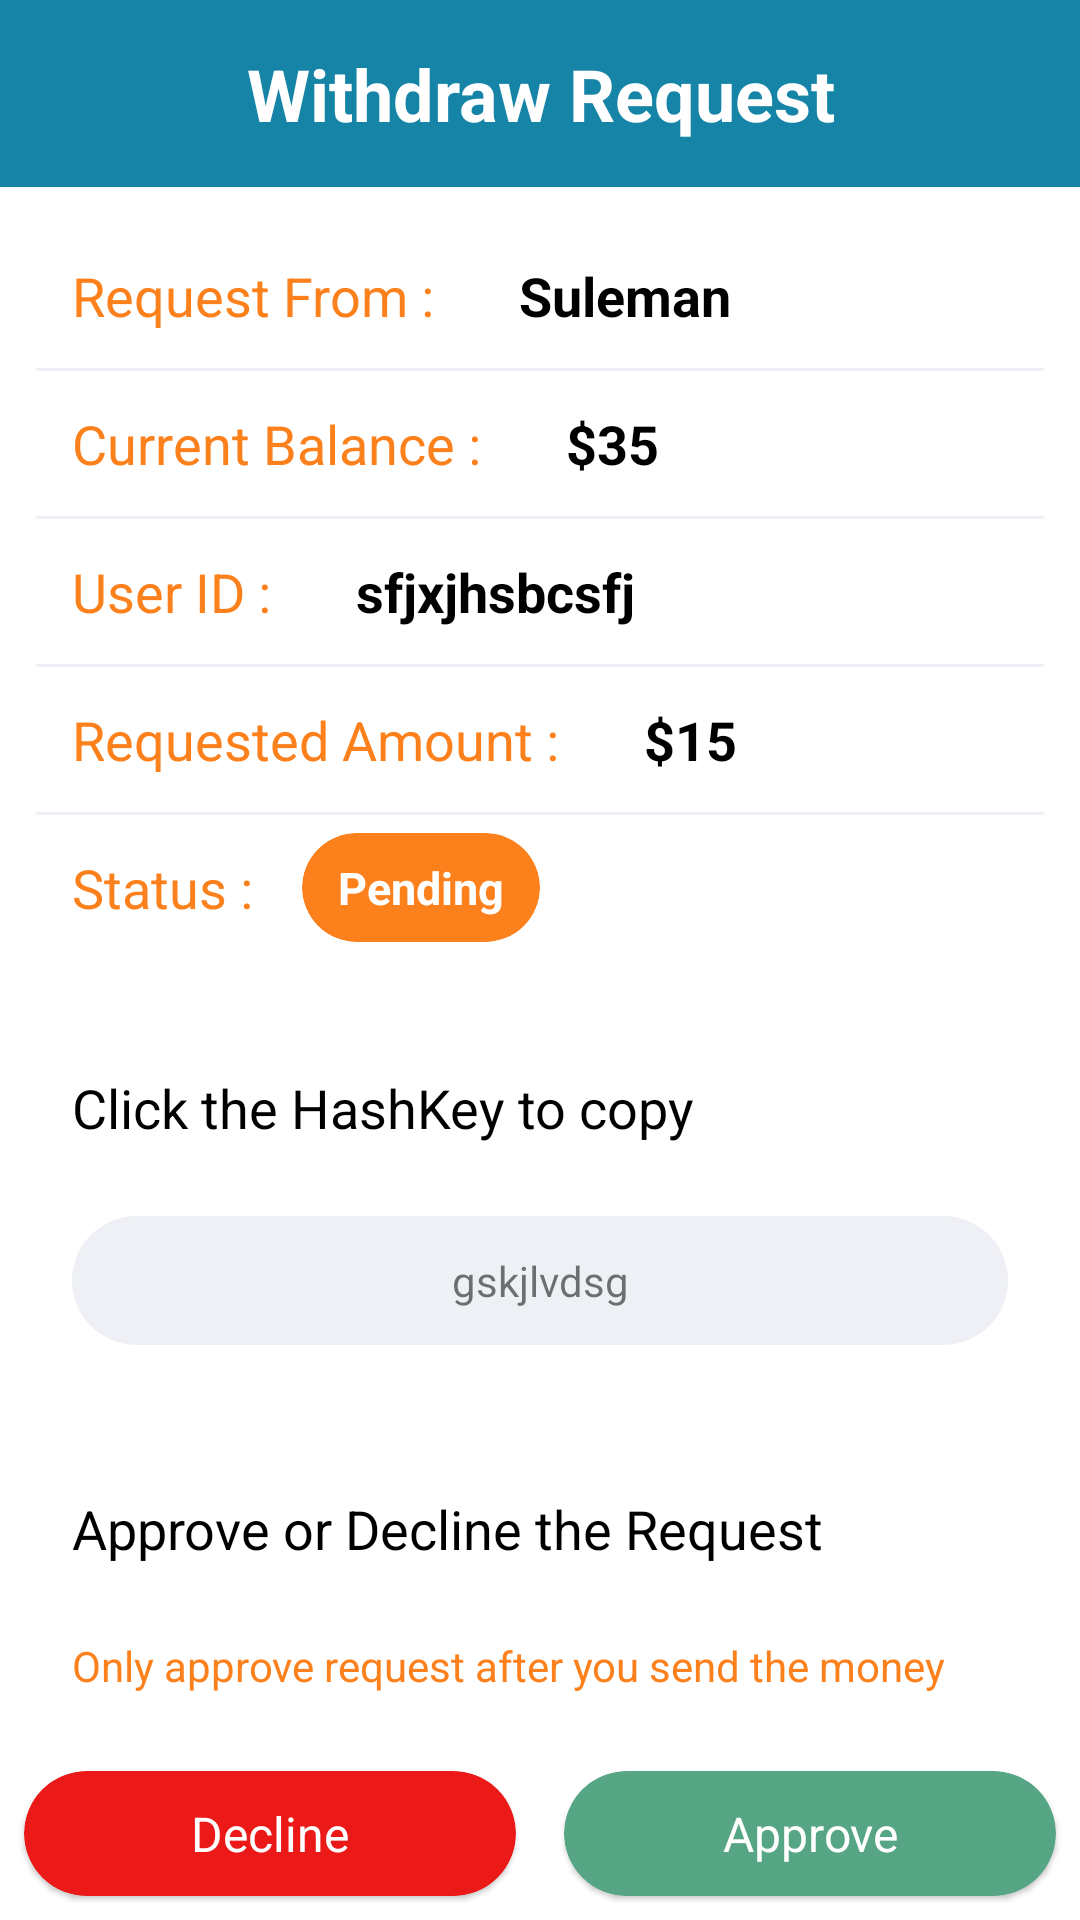

Produce the Android XML layout that renders to this screen, including the resource entries it uses.
<!-- AndroidManifest.xml: application theme Theme.SRA_Admin -->
<!-- res/layout/activity_withdraw_request.xml -->
<?xml version="1.0" encoding="utf-8"?>
<ScrollView
    xmlns:android="http://schemas.android.com/apk/res/android"
    xmlns:app="http://schemas.android.com/apk/res-auto"
    xmlns:tools="http://schemas.android.com/tools"
    android:layout_width="match_parent"
    android:layout_height="match_parent"
    android:fillViewport="true"
    tools:context=".WithdrawRequestActivity">

    <RelativeLayout
        android:layout_width="match_parent"
        android:layout_height="match_parent">

        <TextView
            android:id="@+id/header_title"
            android:layout_width="match_parent"
            android:layout_height="wrap_content"
            android:text="Withdraw Request"
            android:textColor="@color/white"
            android:textSize="24sp"
            android:padding="15sp"
            android:gravity="center"
            android:background="@color/primary_color"
            android:textStyle="bold" />

        <LinearLayout
            android:id="@+id/layout"
            android:layout_width="match_parent"
            android:layout_height="match_parent"
            android:orientation="vertical"
            android:padding="12dp"
            android:layout_below="@id/header_title">

            <LinearLayout
                android:layout_width="wrap_content"
                android:layout_height="wrap_content"
                android:orientation="horizontal">

                <TextView
                    android:layout_width="match_parent"
                    android:layout_height="wrap_content"
                    android:textColor="@color/secondary_color"
                    android:padding="12dp"
                    android:textSize="18sp"
                    android:text="Request From : " />

                <TextView
                    android:id="@+id/username"
                    android:layout_width="match_parent"
                    android:layout_height="wrap_content"
                    android:padding="12dp"
                    android:textSize="18sp"
                    android:textColor="@color/black"
                    android:textStyle="bold"
                    android:text="Suleman" />

            </LinearLayout>

            <View
                android:layout_width="match_parent"
                android:layout_height="1dp"
                android:background="@color/border_color" />

            <LinearLayout
                android:layout_width="wrap_content"
                android:layout_height="wrap_content"
                android:orientation="horizontal">

                <TextView
                    android:layout_width="match_parent"
                    android:layout_height="wrap_content"
                    android:textColor="@color/secondary_color"
                    android:padding="12dp"
                    android:textSize="18sp"
                    android:text="Current Balance : " />

                <TextView
                    android:id="@+id/userAmount"
                    android:layout_width="match_parent"
                    android:layout_height="wrap_content"
                    android:padding="12dp"
                    android:textSize="18sp"
                    android:textColor="@color/black"
                    android:textStyle="bold"
                    android:text="$35" />

            </LinearLayout>

            <View
                android:layout_width="match_parent"
                android:layout_height="1dp"
                android:background="@color/border_color" />

            <LinearLayout
                android:layout_width="wrap_content"
                android:layout_height="wrap_content"
                android:orientation="horizontal">

                <TextView
                    android:layout_width="match_parent"
                    android:layout_height="wrap_content"
                    android:textColor="@color/secondary_color"
                    android:padding="12dp"
                    android:textSize="18sp"
                    android:text="User ID : " />

                <TextView
                    android:id="@+id/userID"
                    android:layout_width="match_parent"
                    android:layout_height="wrap_content"
                    android:padding="12dp"
                    android:textIsSelectable="true"
                    android:textSize="18sp"
                    android:textColor="@color/black"
                    android:textStyle="bold"
                    android:text="sfjxjhsbcsfj" />

            </LinearLayout>

            <View
                android:layout_width="match_parent"
                android:layout_height="1dp"
                android:background="@color/border_color" />

            <LinearLayout
                android:layout_width="wrap_content"
                android:layout_height="wrap_content"
                android:orientation="horizontal">

                <TextView
                    android:layout_width="match_parent"
                    android:layout_height="wrap_content"
                    android:textColor="@color/secondary_color"
                    android:padding="12dp"
                    android:textSize="18sp"
                    android:text="Requested Amount : " />

                <TextView
                    android:id="@+id/requestedAmount"
                    android:layout_width="match_parent"
                    android:layout_height="wrap_content"
                    android:padding="12dp"
                    android:textSize="18sp"
                    android:textColor="@color/black"
                    android:textStyle="bold"
                    android:text="$15" />

            </LinearLayout>

            <View
                android:layout_width="match_parent"
                android:layout_height="1dp"
                android:background="@color/border_color" />

            <LinearLayout
                android:layout_width="wrap_content"
                android:layout_height="wrap_content"
                android:orientation="horizontal">

                <TextView
                    android:layout_width="match_parent"
                    android:layout_height="wrap_content"
                    android:textColor="@color/secondary_color"
                    android:padding="12dp"
                    android:textSize="18sp"
                    android:text="Status : " />

                <androidx.cardview.widget.CardView
                    android:id="@+id/statusCard"
                    android:layout_width="wrap_content"
                    android:layout_height="wrap_content"
                    app:cardElevation="0dp"
                    app:cardCornerRadius="26dp"
                    android:layout_gravity="center"
                    app:cardBackgroundColor="@color/secondary_color">

                    <TextView
                        android:id="@+id/status"
                        android:layout_width="match_parent"
                        android:layout_height="match_parent"
                        android:paddingTop="8dp"
                        android:paddingBottom="8dp"
                        android:paddingLeft="12dp"
                        android:paddingRight="12dp"
                        android:textColor="@color/white"
                        android:textSize="15sp"
                        android:textStyle="bold"
                        android:text="Pending" />

                </androidx.cardview.widget.CardView>

            </LinearLayout>

            <TextView
                android:layout_width="match_parent"
                android:layout_height="wrap_content"
                android:padding="12dp"
                android:text="Click the HashKey to copy"
                android:textSize="18sp"
                android:layout_marginTop="25dp"
                android:textColor="@color/black"
                android:layout_below="@id/layout"/>

            <TextView
                android:id="@+id/hashKey"
                android:layout_width="match_parent"
                android:layout_height="wrap_content"
                android:layout_margin="12dp"
                android:background="@drawable/tab_bg"
                android:text="gskjlvdsg"
                android:gravity="center"
                android:padding="12dp" />

            <TextView
                android:layout_width="match_parent"
                android:layout_height="wrap_content"
                android:padding="12dp"
                android:text="Approve or Decline the Request"
                android:textSize="18sp"
                android:layout_marginTop="25dp"
                android:textColor="@color/black"
                android:layout_below="@id/layout"/>

            <TextView
                android:layout_width="match_parent"
                android:layout_height="wrap_content"
                android:padding="12dp"
                android:text="Only approve request after you send the money"
                android:textColor="@color/secondary_color"
                android:layout_below="@id/layout"/>

        </LinearLayout>

        <LinearLayout
            android:id="@+id/buttonLayout"
            android:layout_width="match_parent"
            android:layout_height="wrap_content"
            android:orientation="horizontal"
            android:layout_alignParentBottom="true">

            <com.google.android.material.card.MaterialCardView
                android:id="@+id/declined"
                android:layout_width="match_parent"
                android:layout_height="wrap_content"
                app:cardBackgroundColor="@color/red"
                app:cardCornerRadius="26dp"
                android:layout_weight="1"
                android:layout_margin="8dp">

                <TextView
                    android:layout_width="match_parent"
                    android:layout_height="match_parent"
                    android:text="Decline"
                    android:gravity="center"
                    android:textSize="16sp"
                    android:padding="10dp"
                    android:textColor="@color/white" />

            </com.google.android.material.card.MaterialCardView>

            <com.google.android.material.card.MaterialCardView
                android:id="@+id/approved"
                android:layout_width="match_parent"
                android:layout_height="wrap_content"
                app:cardBackgroundColor="@color/about_us_bg"
                app:cardCornerRadius="26dp"
                android:layout_weight="1"
                android:layout_margin="8dp">

                <TextView
                    android:layout_width="match_parent"
                    android:layout_height="match_parent"
                    android:text="Approve"
                    android:gravity="center"
                    android:textSize="16sp"
                    android:padding="10dp"
                    android:textColor="@color/white" />

            </com.google.android.material.card.MaterialCardView>

        </LinearLayout>

    </RelativeLayout>

</ScrollView>
<!-- resources referenced by this layout -->
<resources>
  <color name="about_us_bg">#56a585</color>
  <color name="black">#FF000000</color>
  <color name="border_color">#eef0f5</color>
  <color name="primary_color">#1684A7</color>
  <color name="red">#EC1919</color>
  <color name="secondary_color">#fc801c</color>
  <color name="white">#FFFFFFFF</color>
  <!-- drawable tab_bg (drawable) -->
  <?xml version="1.0" encoding="utf-8"?>
  <shape android:shape="rectangle" xmlns:android="http://schemas.android.com/apk/res/android">
  <solid android:color="@color/border_color" />
      <corners android:radius="26dp" />
  </shape>
  <style name="Theme.SRA_Admin" parent="Theme.MaterialComponents.Light.NoActionBar">
          
          <item name="colorPrimary">@color/primary_color</item>
          <item name="colorPrimaryVariant">@color/primary_color</item>
          <item name="colorOnPrimary">@color/white</item>
          
          <item name="colorSecondary">@color/secondary_color</item>
          <item name="colorSecondaryVariant">@color/secondary_color</item>
          <item name="colorOnSecondary">@color/black</item>
          
          <item name="android:statusBarColor">?attr/colorPrimaryVariant</item>
          
      </style>
</resources>
